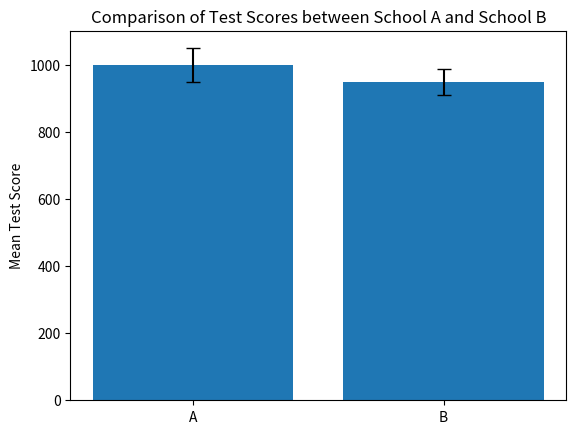

This figure's Python source:
import numpy as np
import pandas as pd
import matplotlib.pyplot as plt
from scipy import stats

# Data for school A
mean_A = 1000
std_dev_A = 100
sample_size_A = 15

# Data for school B
mean_B = 950
std_dev_B = 90
sample_size_B = 20

# Confidence level
confidence_level = 0.90

# Calculate standard error
se = np.sqrt((std_dev_A ** 2) / sample_size_A + (std_dev_B ** 2) / sample_size_B)

# Calculate degrees of freedom
df = sample_size_A + sample_size_B - 2

# Calculate t critical value
t_critical = stats.t.ppf((1 + confidence_level) / 2, df)

# Calculate margin of error
margin_of_error = t_critical * se

# Calculate the difference in means
mean_difference = mean_A - mean_B

# Calculate the lower and upper bounds of the confidence interval
lower_bound = mean_difference - margin_of_error
upper_bound = mean_difference + margin_of_error

print(f"The 90% confidence interval for the difference in test scores is: ({lower_bound:.2f}, {upper_bound:.2f})")

# Create a pandas DataFrame to store the data
data = {
    'School': ['A', 'B'],
    'Mean': [mean_A, mean_B],
    'Sample Size': [sample_size_A, sample_size_B]
}
df = pd.DataFrame(data)

# Create a bar plot to compare means
fig, ax = plt.subplots()
ax.bar(df['School'], df['Mean'], yerr=[1.96 * (std_dev_A / np.sqrt(sample_size_A)), 1.96 * (std_dev_B / np.sqrt(sample_size_B))], capsize=5)
ax.set_ylabel('Mean Test Score')
ax.set_title('Comparison of Test Scores between School A and School B')
plt.show()
